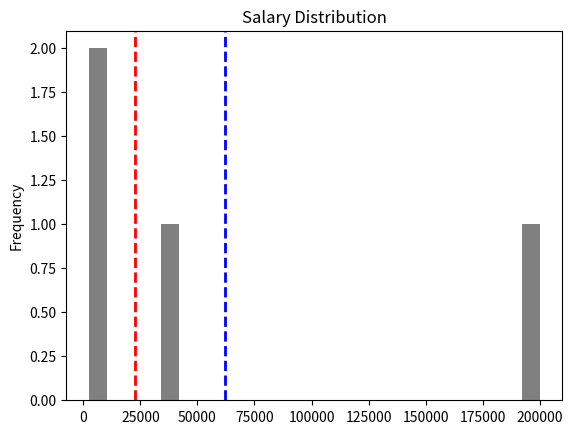

This chart was generated by the following Python code:
# Write a python program for demonstrating use of Matplotlib
import pandas as pd
import matplotlib.pyplot as plt

df = pd.DataFrame ({'Name' : ['Anubhav', 'Reyansh', 'Shruti', 'Sanaya'], 'Salary': [10000, 200000, 2500, 35000]})
salary = df['Salary']
# data plotting
salary.plot.hist(title = 'Salary Distribution', color ='grey', bins=25)
plt.axvline(salary.mean(), color ='blue', linestyle = 'dashed', linewidth = 2)
plt.axvline(salary.median(), color ='red', linestyle = 'dashed', linewidth = 2)
plt.show()